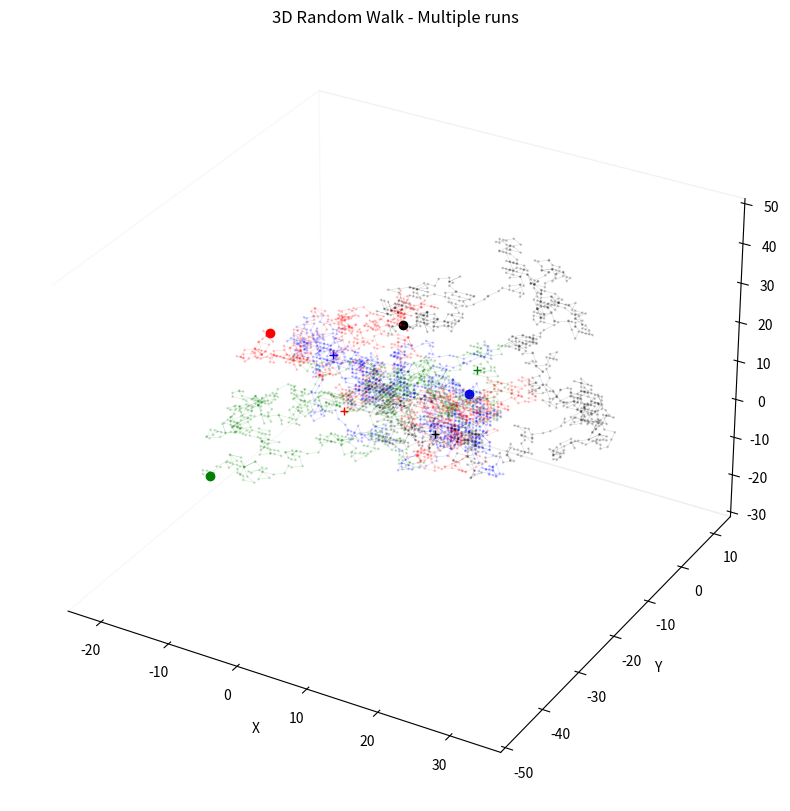

Write Python code to recreate this figure.
import numpy as np
import matplotlib.pyplot as plt

# Define parameters for the walk 
dims = 3 
n_runs = 10 
step_n = 1000 
step_set = [-1, 0 ,1] 
runs = np.arange(n_runs) 
step_shape = (step_n,dims) 

# Plot 
fig = plt.figure(figsize=(10,10),dpi=250) 
ax = fig.add_subplot(111, projection='3d') 
ax.grid(False) 
ax.xaxis.pane.fill = ax.yaxis.pane.fill = ax.zaxis.pane.fill = False 
ax.set_xlabel('X') 
ax.set_ylabel('Y') 
ax.set_zlabel('Z') 

colors = ['blue', 'red', 'green', 'black']
for i, col in zip(runs, colors): 
    # Simulate steps in 3D 
    origin = np.random.randint(low=-10,high=10,size=(1,dims)) 
    steps = np.random.choice(a=step_set, size=step_shape) 
    path = np.concatenate([origin, steps]).cumsum(0) 
    start = path[:1] 
    stop = path[-1:] 
    
    # Plot the path 
    ax.scatter3D(path[:,0], path[:,1], path[:,2], c=col,alpha=0.15,s=1); 
    ax.plot3D(path[:,0], path[:,1], path[:,2], c=col, alpha=0.25,lw=0.25) 
    ax.plot3D(start[:,0], start[:,1], start[:,2], c=col, marker='+') 
    ax.plot3D(stop[:,0], stop[:,1], stop[:,2], c=col, marker='o'); 
    plt.title('3D Random Walk - Multiple runs')


plt.show()

